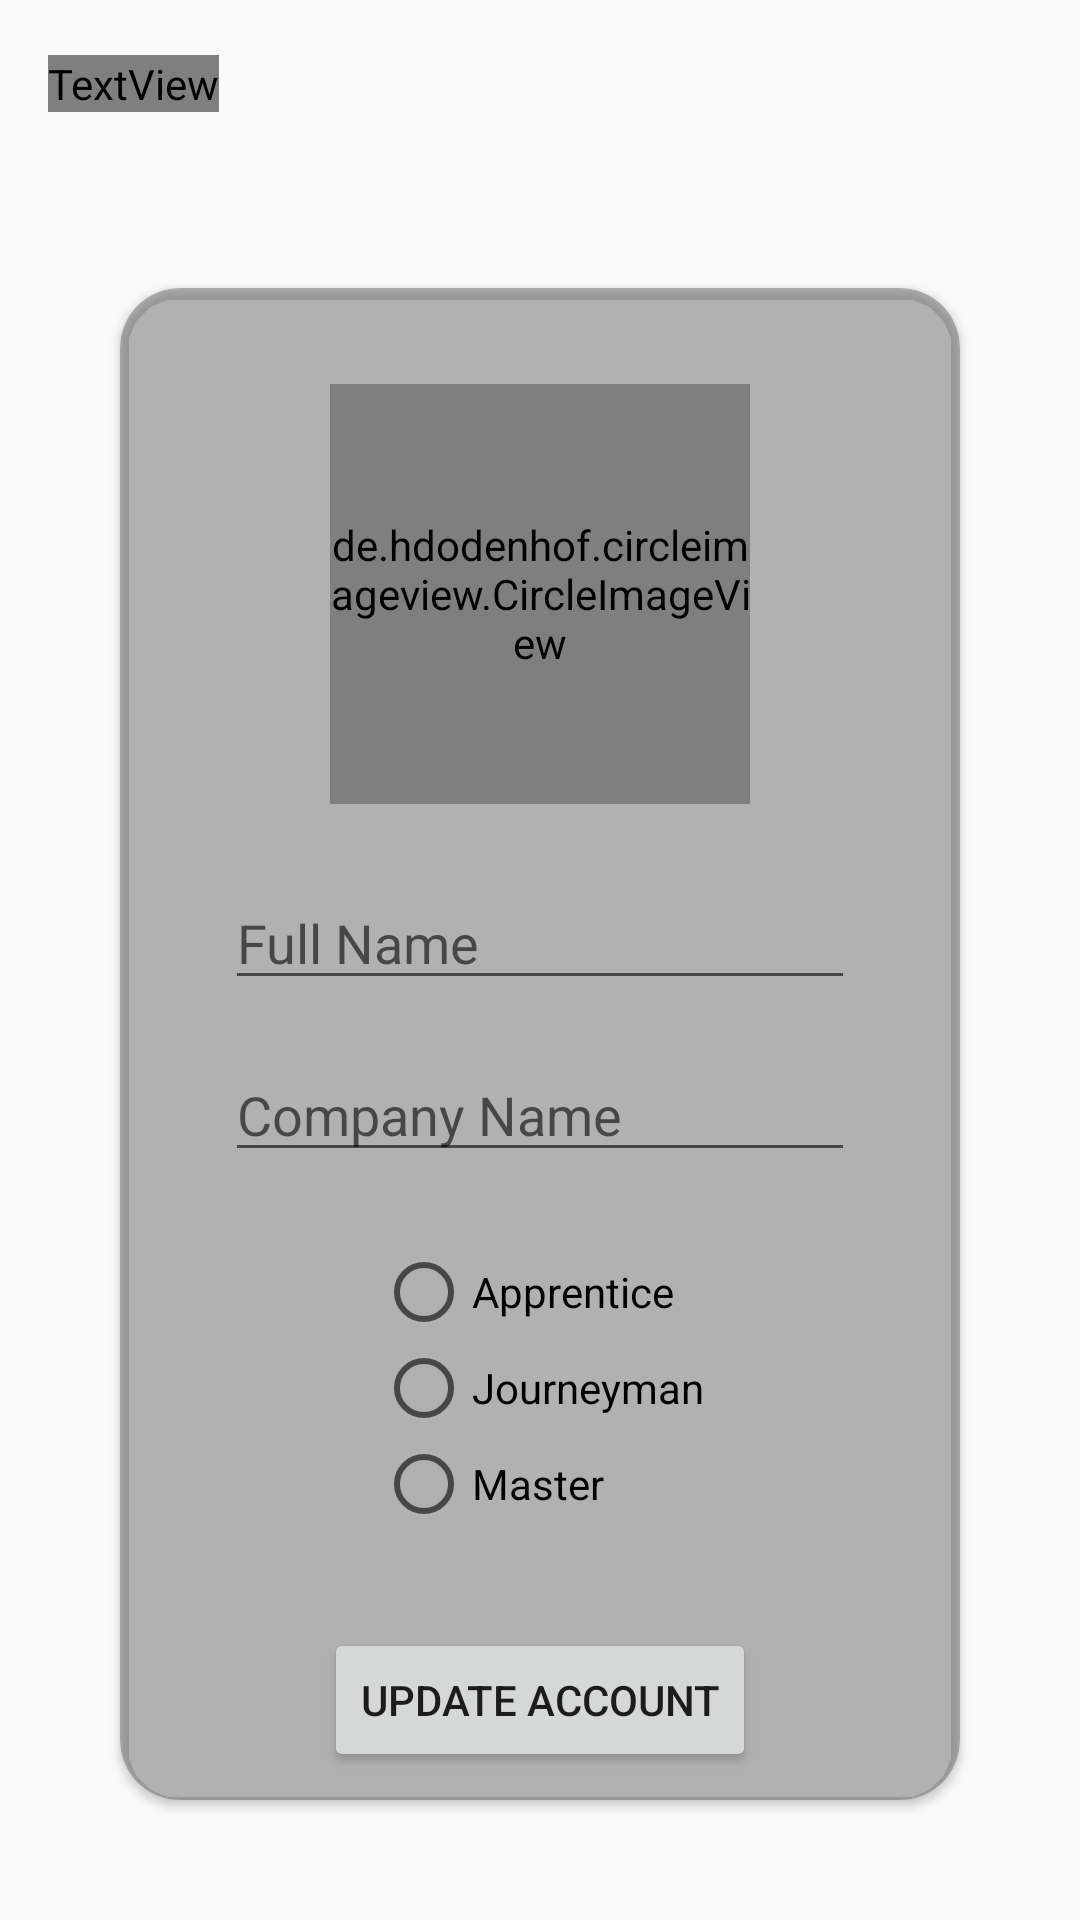

The Android layout XML behind this screen, and the referenced resources:
<!-- AndroidManifest.xml: application theme Theme.LetThereBeLight -->
<!-- res/layout/activity_set_up_account.xml -->
<?xml version="1.0" encoding="utf-8"?>
<androidx.constraintlayout.widget.ConstraintLayout xmlns:android="http://schemas.android.com/apk/res/android"
    xmlns:app="http://schemas.android.com/apk/res-auto"
    xmlns:tools="http://schemas.android.com/tools"
    android:layout_width="match_parent"
    android:layout_height="match_parent"
    tools:context=".SetUpAccount">

    <ImageView
        android:id="@+id/imageView3"
        android:layout_width="match_parent"
        android:layout_height="match_parent"
        android:adjustViewBounds="false"
        android:backgroundTintMode="multiply"
        android:cropToPadding="false"
        android:scaleType="fitXY"
        app:srcCompat="@drawable/lightbulb" />

    <androidx.appcompat.widget.Toolbar
        android:id="@+id/app_bar_account"
        android:layout_width="match_parent"
        android:layout_height="?actionBarSize"
        android:background="#00000000"
        android:theme="@style/ThemeOverlay.AppCompat.Dark.ActionBar"
        app:layout_constraintEnd_toEndOf="parent"
        app:layout_constraintStart_toStartOf="parent"
        app:layout_constraintTop_toTopOf="@+id/imageView3">


        <TextView
            android:id="@+id/txtViewBanner"
            android:layout_width="wrap_content"
            android:layout_height="wrap_content"
            android:fontFamily="@font/allerta_stencil"
            android:text="Let There Be Light!"

            android:textColor="@color/white"
            android:textSize="25sp" />

    </androidx.appcompat.widget.Toolbar>

    <androidx.cardview.widget.CardView
        android:layout_width="0dp"
        android:layout_height="0dp"
        android:layout_margin="40dp"
        app:cardBackgroundColor="#6C5C5B5B"
        app:cardCornerRadius="20dp"
        app:layout_constraintBottom_toBottomOf="parent"
        app:layout_constraintEnd_toEndOf="parent"
        app:layout_constraintStart_toStartOf="parent"
        app:layout_constraintTop_toBottomOf="@+id/app_bar_account">

        <androidx.constraintlayout.widget.ConstraintLayout
            android:layout_width="match_parent"
            android:layout_height="match_parent">

            <de.hdodenhof.circleimageview.CircleImageView
                android:id="@+id/profile_image"
                android:layout_width="140dp"
                android:layout_height="140dp"
                android:layout_marginTop="32dp"
                android:src="@drawable/profile"
                app:civ_border_color="#FF000000"
                app:civ_border_width="2dp"
                app:layout_constraintEnd_toEndOf="parent"
                app:layout_constraintStart_toStartOf="parent"
                app:layout_constraintTop_toTopOf="parent" />

            <EditText
                android:id="@+id/editTxtFullName"
                android:layout_width="wrap_content"
                android:layout_height="wrap_content"
                android:layout_marginTop="24dp"
                android:ems="10"
                android:hint="Full Name"
                android:inputType="textPersonName"
                app:layout_constraintEnd_toEndOf="parent"
                app:layout_constraintStart_toStartOf="parent"
                app:layout_constraintTop_toBottomOf="@+id/profile_image" />

            <EditText
                android:id="@+id/editTxtCompanyName"
                android:layout_width="wrap_content"
                android:layout_height="wrap_content"
                android:layout_marginTop="16dp"
                android:ems="10"
                android:hint="Company Name"
                android:inputType="textPersonName"
                app:layout_constraintEnd_toEndOf="parent"
                app:layout_constraintStart_toStartOf="parent"
                app:layout_constraintTop_toBottomOf="@+id/editTxtFullName" />

            <RadioGroup
                android:id="@+id/radioGroup"
                android:layout_width="wrap_content"
                android:layout_height="wrap_content"
                android:layout_marginTop="24dp"
                app:layout_constraintEnd_toEndOf="parent"
                app:layout_constraintStart_toStartOf="parent"
                app:layout_constraintTop_toBottomOf="@+id/editTxtCompanyName">

                <RadioButton
                    android:id="@+id/radioBtnApprentice"
                    android:layout_width="wrap_content"
                    android:layout_height="wrap_content"
                    android:text="Apprentice" />

                <RadioButton
                    android:id="@+id/radioBtnJourneyman"
                    android:layout_width="wrap_content"
                    android:layout_height="wrap_content"
                    android:text="Journeyman" />○

                <RadioButton
                    android:id="@+id/radioBtnMaster"
                    android:layout_width="wrap_content"
                    android:layout_height="wrap_content"
                    android:text="Master" />
            </RadioGroup>

            <Button
                android:id="@+id/btnUpdateAccount"
                android:layout_width="wrap_content"
                android:layout_height="wrap_content"
                android:layout_marginTop="32dp"
                android:text="Update Account"
                app:layout_constraintEnd_toEndOf="parent"
                app:layout_constraintStart_toStartOf="parent"
                app:layout_constraintTop_toBottomOf="@+id/radioGroup" />


        </androidx.constraintlayout.widget.ConstraintLayout>
    </androidx.cardview.widget.CardView>


</androidx.constraintlayout.widget.ConstraintLayout>
<!-- resources referenced by this layout -->
<resources>
  <!-- drawable profile: png bitmap (drawable, 92955 bytes) -->
  <style name="Theme.LetThereBeLight" parent="Theme.AppCompat.DayNight.NoActionBar">
          
          <item name="colorPrimary">@color/black</item>
          <item name="colorPrimaryVariant">@color/black</item>
          <item name="colorOnPrimary">@color/white</item>
          
          <item name="colorSecondary">@color/teal_200</item>
          <item name="colorSecondaryVariant">@color/teal_700</item>
          <item name="colorOnSecondary">@color/black</item>
          
          <item name="android:statusBarColor" tools:targetApi="l">?attr/colorPrimaryVariant</item>
          
      </style>
  <!-- not gathered from this repository: default colours our renderer supplied (Android Studio template values) -->
  <color name="teal_200">#FF03DAC5</color>
  <color name="teal_700">#FF018786</color>
  <color name="black">#FF000000</color>
  <color name="white">#FFFFFFFF</color>
</resources>
